2-way image classification set "ulcer-cancer-prj" from GitHub (tamilkumaran-g/ulcer-cancer-prj); label vocabulary: cancer, ulcer.

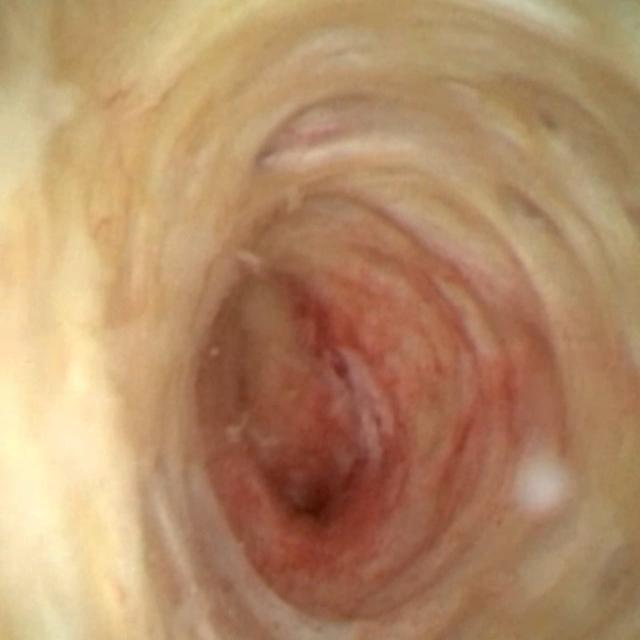
Label: cancer

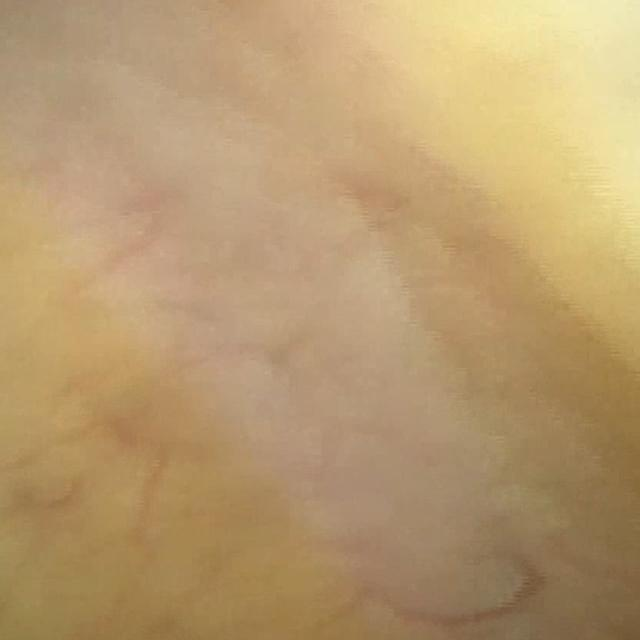
Label: cancer

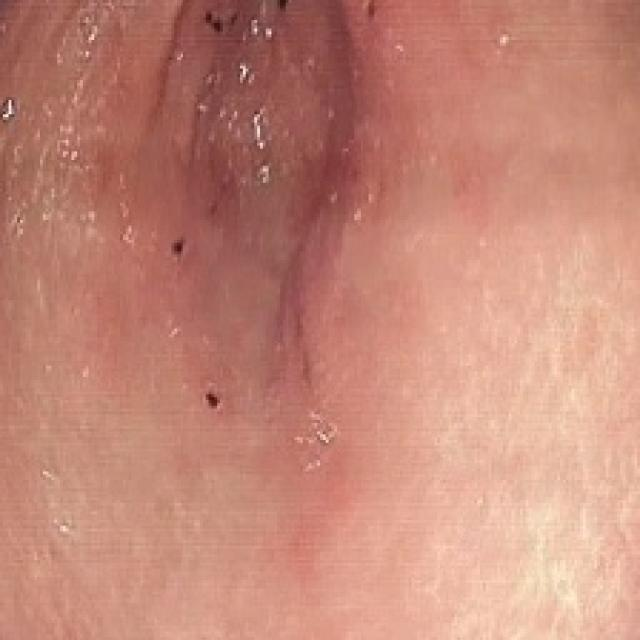
Label: ulcer

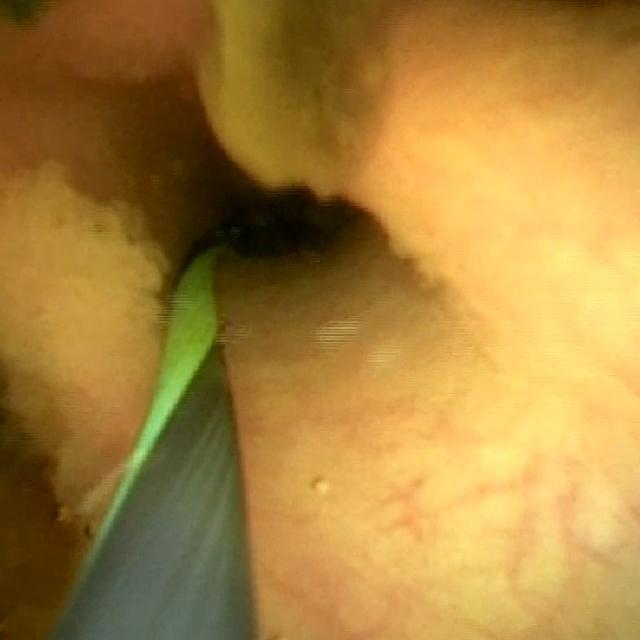
Label: cancer

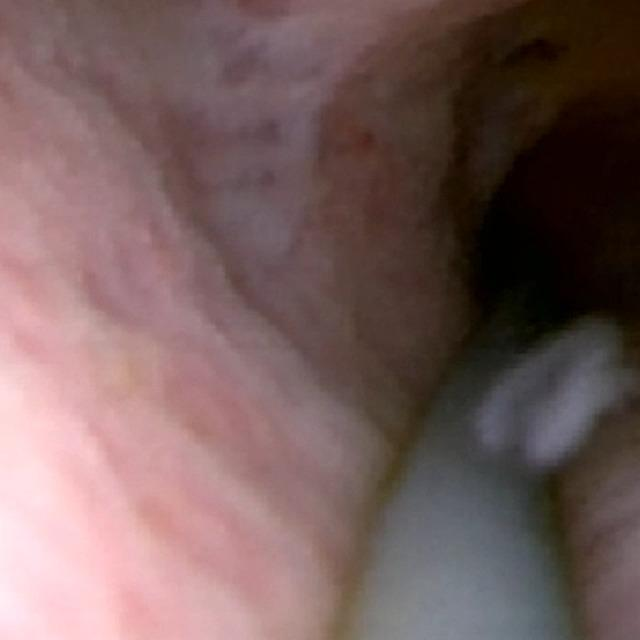
Label: cancer

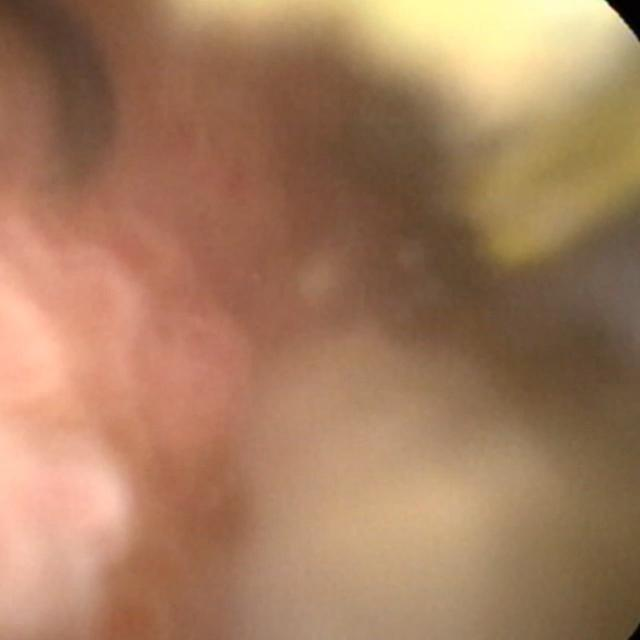
Label: cancer
